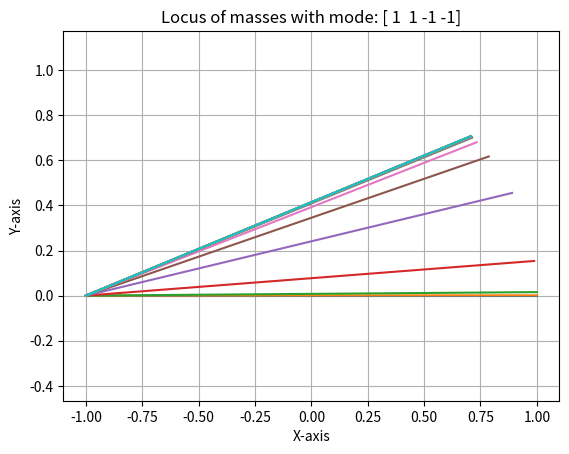
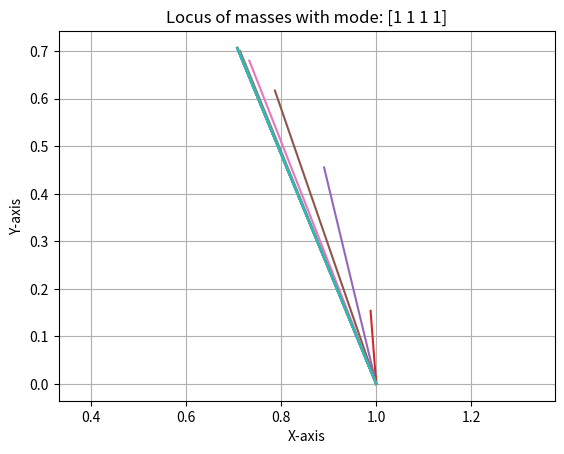
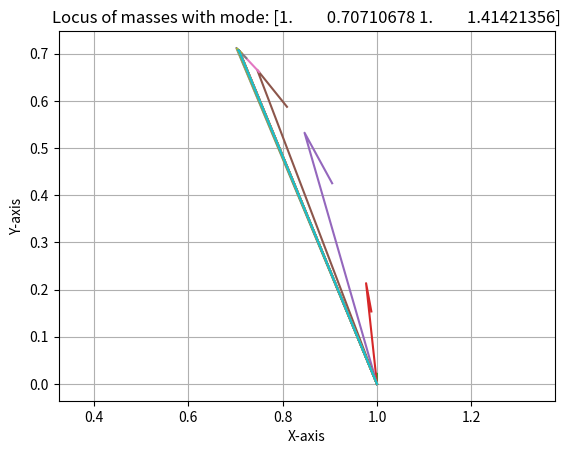

Python code for these plots, in order:
import numpy as np
import matplotlib.pyplot as plt
from scipy.integrate import solve_ivp

# Constants
R = 1  # Radius of the circle
num_masses = 4
k = 1  # Spring constant
m = 1  # Mass

# Initial conditions for the modes
mode1 = np.array([1, 1, -1, -1])
mode2 = np.array([1, 1, 1, 1])
mode3 = np.array([1, 1/np.sqrt(2), 1, np.sqrt(2)])

# Define the differential equations for the motion of the masses
def equations(t, y, mode):
    dydt = np.zeros_like(y)
    for i in range(num_masses):
        if i == 0:
            dydt[i] = (y[num_masses-1] - 2*y[i] + y[i+1]) * k / m
        elif i == num_masses-1:
            dydt[i] = (y[i-1] - 2*y[i] + y[0]) * k / m
        else:
            dydt[i] = (y[i-1] - 2*y[i] + y[i+1]) * k / m
    return dydt

# Simulate the motion for each mode
def simulate_motion(mode):
    initial_conditions = np.zeros(2 * num_masses)
    initial_conditions[::2] = mode * R  # Set initial positions based on mode
    initial_conditions[1::2] = np.zeros(num_masses)  # Initial velocities are zero

    # Solve the differential equations
    t_span = (0, 10)  # Simulation time span
    sol = solve_ivp(equations, t_span, initial_conditions, args=(mode,))

    # Convert cartesian coordinates to polar coordinates
    x = sol.y[::2]
    y = sol.y[1::2]
    theta = np.arctan2(y, x)

    # Plot the locus
    plt.figure()
    plt.plot(R * np.cos(theta), R * np.sin(theta))
    plt.title(f'Locus of masses with mode: {mode}')
    plt.xlabel('X-axis')
    plt.ylabel('Y-axis')
    plt.axis('equal')
    plt.grid(True)
    plt.show()

# Simulate motion for each mode
simulate_motion(mode1)
simulate_motion(mode2)
simulate_motion(mode3)
